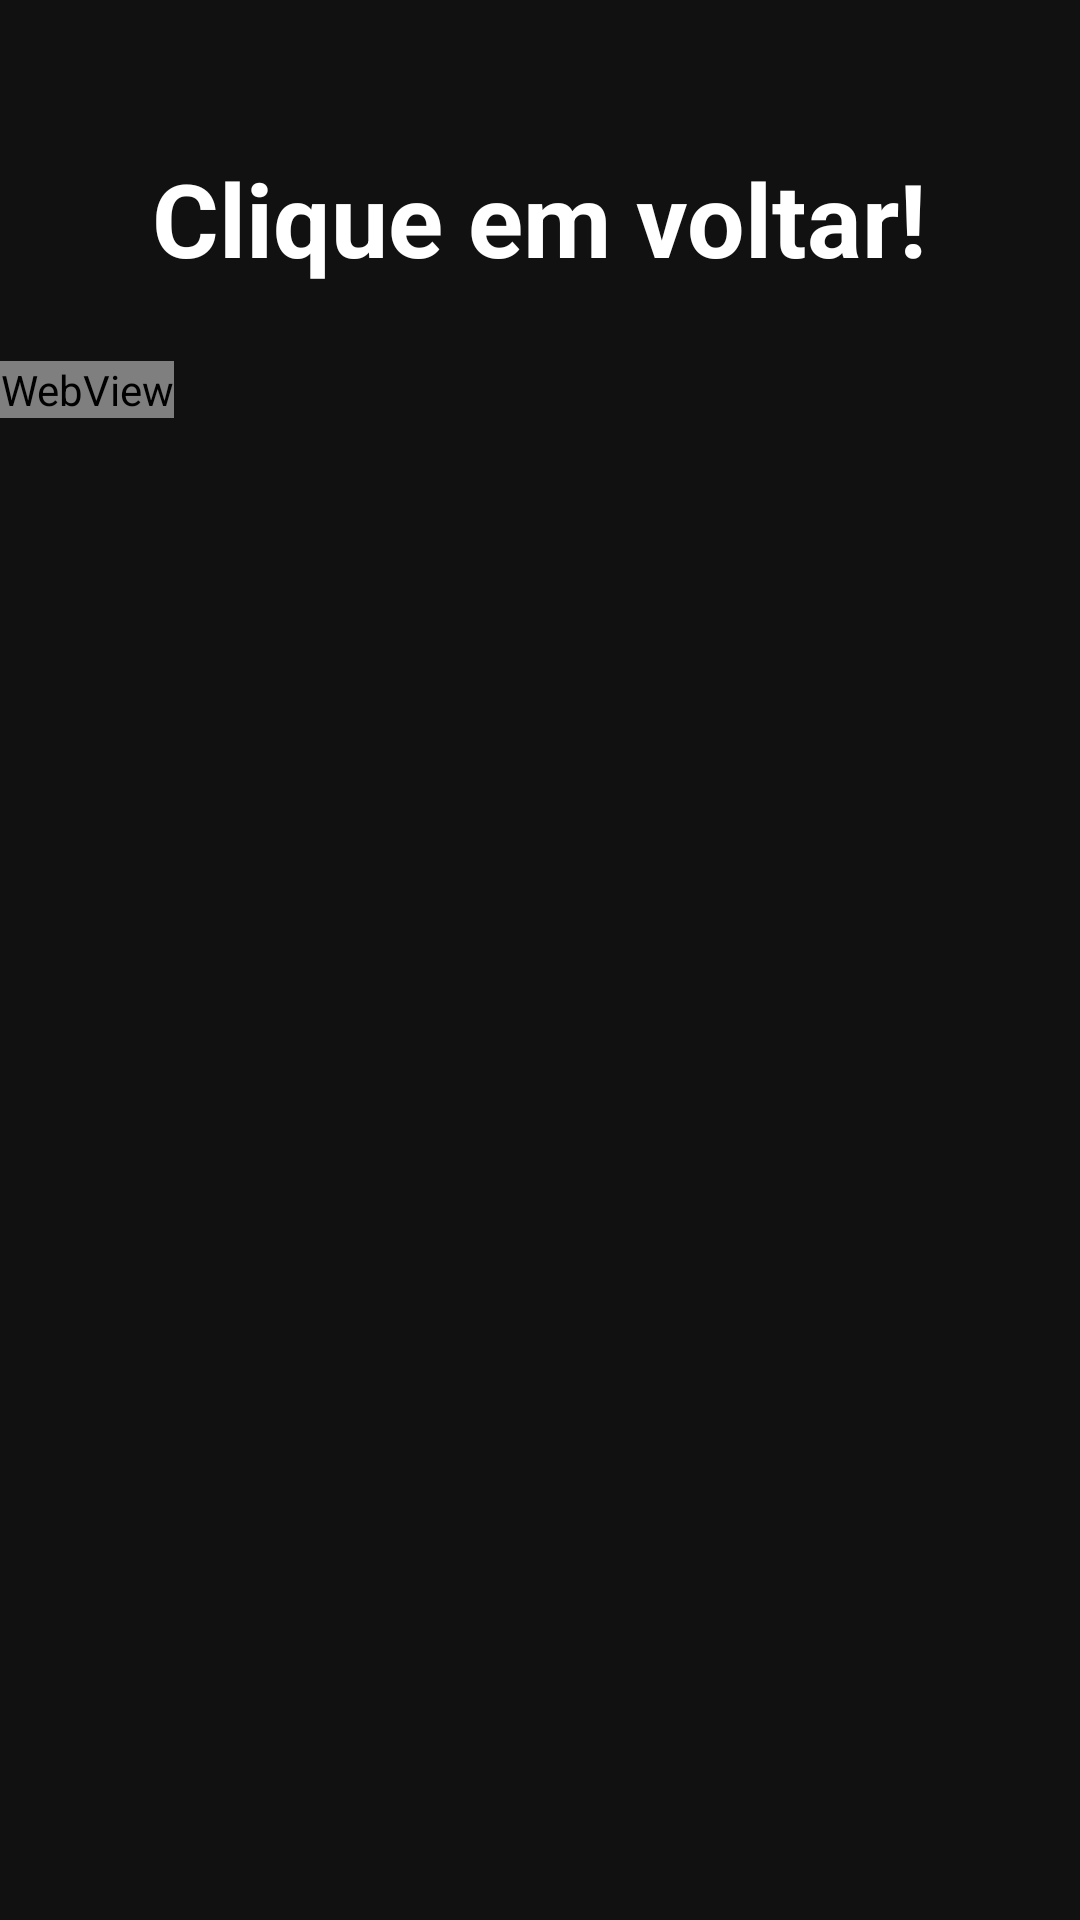

Reconstruct the res/layout file that produces this screen, plus the resources it refers to.
<!-- AndroidManifest.xml: application theme Theme.MapaDoSaber -->
<!-- res/layout/activity_boca_jacare.xml -->
<?xml version="1.0" encoding="utf-8"?>
<LinearLayout xmlns:android="http://schemas.android.com/apk/res/android"
    xmlns:app="http://schemas.android.com/apk/res-auto"
    xmlns:tools="http://schemas.android.com/tools"
    android:layout_width="match_parent"
    android:layout_height="match_parent"
    android:background="#121111"
    android:orientation="vertical"
    tools:context=".BocaJacare">

    <TextView
        android:id="@+id/textViewCliqueVoltar"
        android:layout_width="wrap_content"
        android:layout_height="wrap_content"
        android:layout_gravity="center"
        android:layout_marginTop="50dp"
        android:layout_marginBottom="25dp"
        android:text="Clique em voltar!"
        android:textColor="#FFFFFF"
        android:textSize="34sp"
        android:textStyle="bold" />

    <WebView
        android:id="@+id/wvBocaJacare"
        android:layout_width="wrap_content"
        android:layout_height="wrap_content" />
</LinearLayout>
<!-- resources referenced by this layout -->
<resources>
  <style name="Theme.MapaDoSaber" parent="Theme.MaterialComponents.DayNight.DarkActionBar">
          
          <item name="colorPrimary">@color/purple_500</item>
          <item name="colorPrimaryVariant">@color/purple_700</item>
          <item name="colorOnPrimary">@color/white</item>
          
          <item name="colorSecondary">@color/teal_200</item>
          <item name="colorSecondaryVariant">@color/teal_700</item>
          <item name="colorOnSecondary">@color/black</item>
          
          <item name="android:statusBarColor" tools:targetApi="l">?attr/colorPrimaryVariant</item>
          
      </style>
  <color name="purple_500">#FF000000</color>
  <color name="purple_700">#C68D38</color>
  <color name="white">#FFFFFFFF</color>
  <color name="teal_200">#FF03DAC5</color>
  <color name="teal_700">#FF018786</color>
  <color name="black">#FF000000</color>
</resources>
